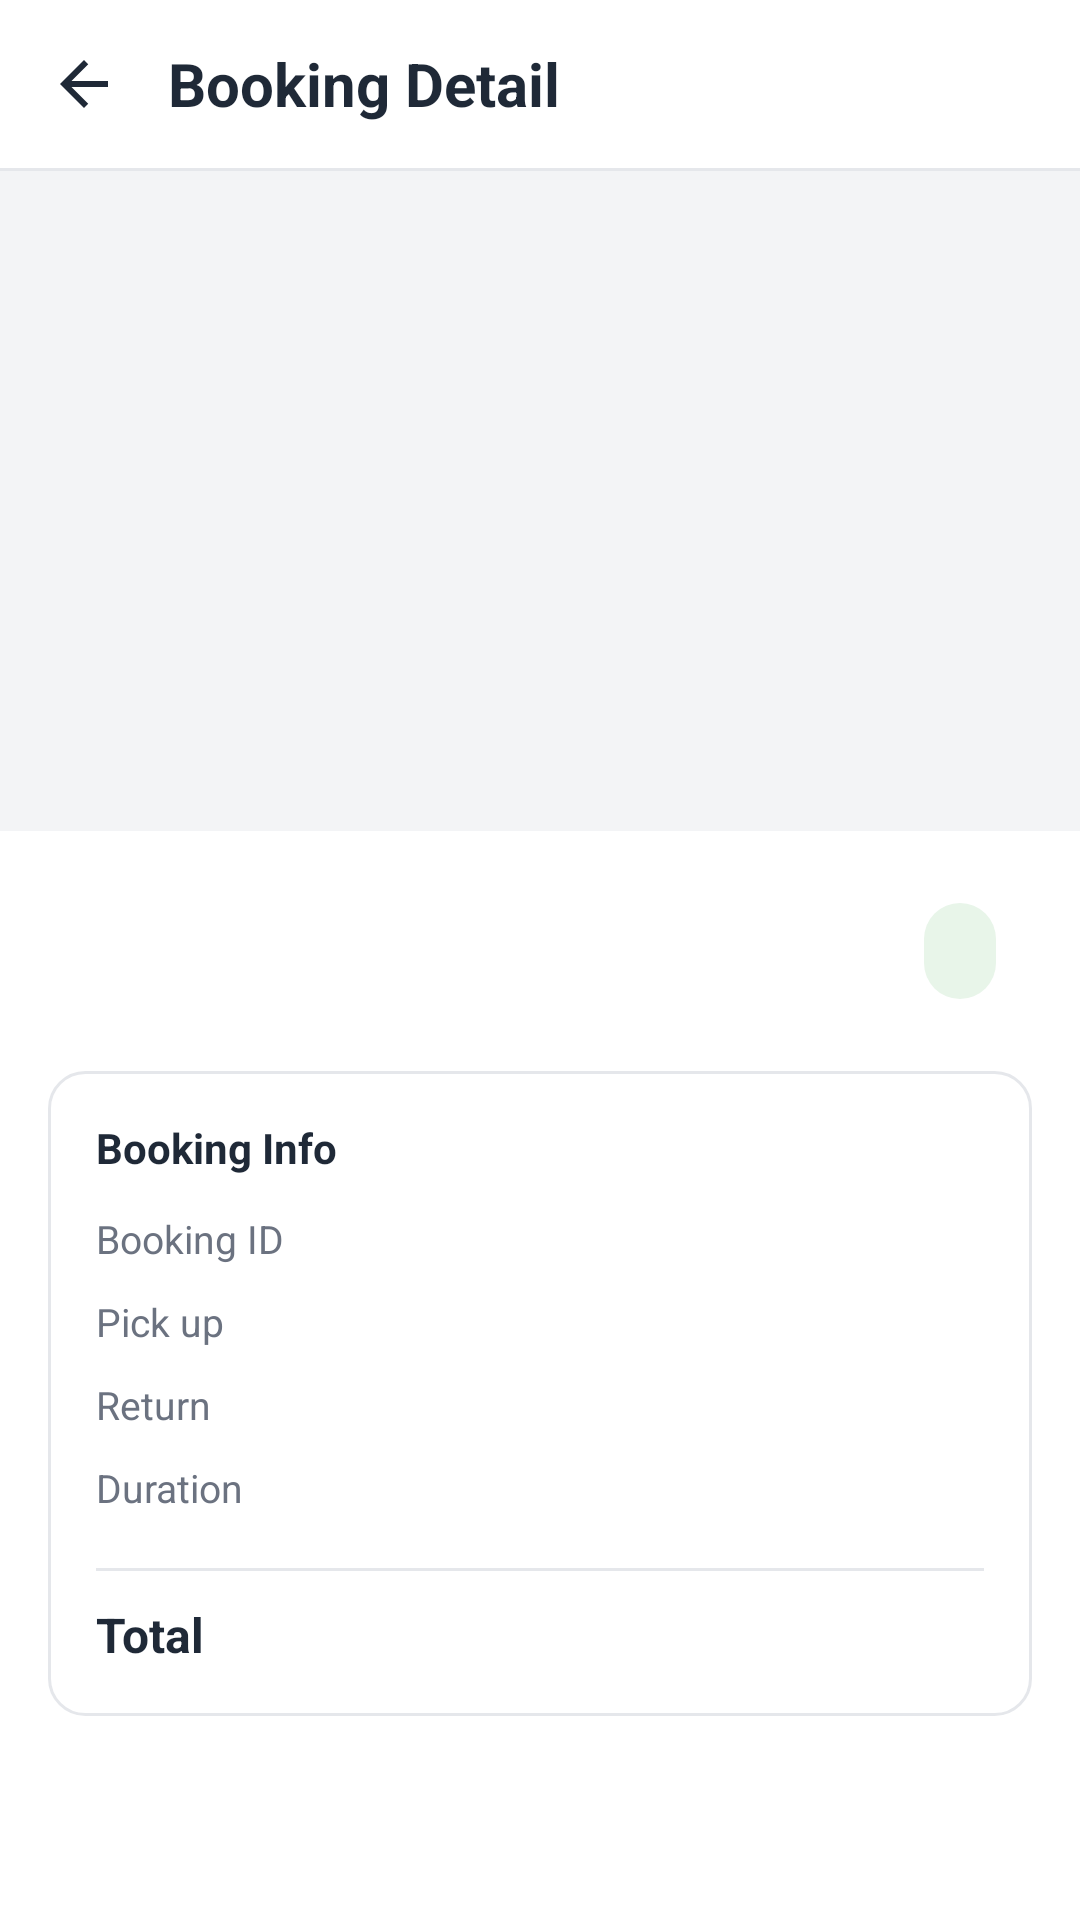

Produce the Android XML layout that renders to this screen, including the resource entries it uses.
<!-- AndroidManifest.xml: activity theme Theme.ChaoloeyApp -->
<!-- res/layout/activity_my_booking_detail.xml -->
<?xml version="1.0" encoding="utf-8"?>
<LinearLayout xmlns:android="http://schemas.android.com/apk/res/android"
    xmlns:app="http://schemas.android.com/apk/res-auto"
    android:layout_width="match_parent"
    android:layout_height="match_parent"
    android:background="@color/login_background"
    android:orientation="vertical">

    
    <LinearLayout
        android:layout_width="match_parent"
        android:layout_height="56dp"
        android:gravity="center_vertical"
        android:paddingStart="16dp"
        android:paddingEnd="16dp">

        <ImageView
            android:id="@+id/backButton"
            android:layout_width="24dp"
            android:layout_height="24dp"
            android:contentDescription="Back"
            android:src="@drawable/ic_back"
            android:clickable="true"
            android:focusable="true"
            app:tint="@color/login_text_primary" />

        <TextView
            android:layout_width="0dp"
            android:layout_height="wrap_content"
            android:layout_marginStart="16dp"
            android:layout_weight="1"
            android:text="Booking Detail"
            android:textColor="@color/login_text_primary"
            android:textSize="20sp"
            android:textStyle="bold" />
    </LinearLayout>

    
    <View
        android:layout_width="match_parent"
        android:layout_height="1dp"
        android:background="@color/login_input_border" />

    <ScrollView
        android:layout_width="match_parent"
        android:layout_height="match_parent">

        <LinearLayout
            android:layout_width="match_parent"
            android:layout_height="wrap_content"
            android:orientation="vertical">

            
            <ImageView
                android:id="@+id/carImageView"
                android:layout_width="match_parent"
                android:layout_height="220dp"
                android:contentDescription="Car image"
                android:scaleType="centerCrop"
                android:background="@color/login_input_background" />

            <LinearLayout
                android:layout_width="match_parent"
                android:layout_height="wrap_content"
                android:orientation="vertical"
                android:padding="16dp">

                
                <LinearLayout
                    android:layout_width="match_parent"
                    android:layout_height="wrap_content"
                    android:gravity="center_vertical"
                    android:orientation="horizontal"
                    android:layout_marginBottom="16dp">

                    <TextView
                        android:id="@+id/carNameTextView"
                        android:layout_width="0dp"
                        android:layout_height="wrap_content"
                        android:layout_weight="1"
                        android:textColor="@color/login_text_primary"
                        android:textSize="20sp"
                        android:textStyle="bold" />

                    <com.google.android.material.chip.Chip
                        android:id="@+id/statusChip"
                        android:layout_width="wrap_content"
                        android:layout_height="wrap_content"
                        android:textSize="12sp"
                        app:chipBackgroundColor="@color/booking_confirmed_bg"
                        app:closeIconEnabled="false" />
                </LinearLayout>

                
                <LinearLayout
                    android:layout_width="match_parent"
                    android:layout_height="wrap_content"
                    android:background="@drawable/card_background"
                    android:orientation="vertical"
                    android:padding="16dp"
                    android:layout_marginBottom="16dp">

                    <TextView
                        android:layout_width="wrap_content"
                        android:layout_height="wrap_content"
                        android:text="Booking Info"
                        android:textColor="@color/login_text_primary"
                        android:textSize="14sp"
                        android:textStyle="bold"
                        android:layout_marginBottom="12dp" />

                    
                    <LinearLayout
                        android:layout_width="match_parent"
                        android:layout_height="wrap_content"
                        android:orientation="horizontal"
                        android:layout_marginBottom="10dp">
                        <TextView
                            android:layout_width="0dp"
                            android:layout_height="wrap_content"
                            android:layout_weight="1"
                            android:text="Booking ID"
                            android:textColor="@color/login_text_secondary"
                            android:textSize="13sp" />
                        <TextView
                            android:id="@+id/bookingIdTextView"
                            android:layout_width="wrap_content"
                            android:layout_height="wrap_content"
                            android:textColor="@color/login_text_primary"
                            android:textSize="13sp"
                            android:textStyle="bold" />
                    </LinearLayout>

                    
                    <LinearLayout
                        android:layout_width="match_parent"
                        android:layout_height="wrap_content"
                        android:orientation="horizontal"
                        android:layout_marginBottom="10dp">
                        <TextView
                            android:layout_width="0dp"
                            android:layout_height="wrap_content"
                            android:layout_weight="1"
                            android:text="Pick up"
                            android:textColor="@color/login_text_secondary"
                            android:textSize="13sp" />
                        <TextView
                            android:id="@+id/startDateTextView"
                            android:layout_width="wrap_content"
                            android:layout_height="wrap_content"
                            android:textColor="@color/login_text_primary"
                            android:textSize="13sp" />
                    </LinearLayout>

                    
                    <LinearLayout
                        android:layout_width="match_parent"
                        android:layout_height="wrap_content"
                        android:orientation="horizontal"
                        android:layout_marginBottom="10dp">
                        <TextView
                            android:layout_width="0dp"
                            android:layout_height="wrap_content"
                            android:layout_weight="1"
                            android:text="Return"
                            android:textColor="@color/login_text_secondary"
                            android:textSize="13sp" />
                        <TextView
                            android:id="@+id/endDateTextView"
                            android:layout_width="wrap_content"
                            android:layout_height="wrap_content"
                            android:textColor="@color/login_text_primary"
                            android:textSize="13sp" />
                    </LinearLayout>

                    
                    <LinearLayout
                        android:layout_width="match_parent"
                        android:layout_height="wrap_content"
                        android:orientation="horizontal"
                        android:layout_marginBottom="10dp">
                        <TextView
                            android:layout_width="0dp"
                            android:layout_height="wrap_content"
                            android:layout_weight="1"
                            android:text="Duration"
                            android:textColor="@color/login_text_secondary"
                            android:textSize="13sp" />
                        <TextView
                            android:id="@+id/durationTextView"
                            android:layout_width="wrap_content"
                            android:layout_height="wrap_content"
                            android:textColor="@color/login_text_primary"
                            android:textSize="13sp" />
                    </LinearLayout>

                    
                    <View
                        android:layout_width="match_parent"
                        android:layout_height="1dp"
                        android:background="@color/login_input_border"
                        android:layout_marginVertical="8dp" />

                    
                    <LinearLayout
                        android:layout_width="match_parent"
                        android:layout_height="wrap_content"
                        android:orientation="horizontal">
                        <TextView
                            android:layout_width="0dp"
                            android:layout_height="wrap_content"
                            android:layout_weight="1"
                            android:text="Total"
                            android:textColor="@color/login_text_primary"
                            android:textSize="16sp"
                            android:textStyle="bold" />
                        <TextView
                            android:id="@+id/totalPriceTextView"
                            android:layout_width="wrap_content"
                            android:layout_height="wrap_content"
                            android:textColor="@color/login_button_primary"
                            android:textSize="18sp"
                            android:textStyle="bold" />
                    </LinearLayout>
                </LinearLayout>

            </LinearLayout>
        </LinearLayout>
    </ScrollView>

</LinearLayout>
<!-- resources referenced by this layout -->
<resources>
  <color name="booking_confirmed_bg">#E8F5E9</color>
  <color name="login_background">#FFFFFF</color>
  <color name="login_button_primary">#1F2937</color>
  <color name="login_input_background">#F3F4F6</color>
  <color name="login_input_border">#E5E7EB</color>
  <color name="login_text_primary">#1F2937</color>
  <color name="login_text_secondary">#6B7280</color>
  <!-- drawable card_background (drawable) -->
  <?xml version="1.0" encoding="utf-8"?>
  <shape xmlns:android="http://schemas.android.com/apk/res/android" android:shape="rectangle">
      <solid android:color="@color/white" />
      <corners android:radius="12dp" />
      <stroke android:width="1dp" android:color="@color/login_input_border" />
  </shape>
  <!-- drawable ic_back (drawable) -->
  <?xml version="1.0" encoding="utf-8"?>
  <vector xmlns:android="http://schemas.android.com/apk/res/android"
      android:width="24dp"
      android:height="24dp"
      android:viewportWidth="24"
      android:viewportHeight="24">
      <path
          android:fillColor="#333333"
          android:pathData="M20,11H7.83l5.59,-5.59L12,4l-8,8 8,8 1.41,-1.41L7.83,13H20v-2z" />
  </vector>
  <style name="Theme.ChaoloeyApp" parent="Theme.MaterialComponents.DayNight.NoActionBar.Bridge">
          <item name="colorPrimary">@color/chaoloey_primary</item>
          <item name="colorPrimaryVariant">@color/chaoloey_primary_dark</item>
          <item name="colorSecondary">@color/chaoloey_accent</item>
          <item name="colorSurface">@color/chaoloey_surface</item>
          <item name="textInputStyle">@style/Widget.MaterialComponents.TextInputLayout.OutlinedBox</item>
          <item name="textAppearanceHeadline6">@style/TextAppearance.MaterialComponents.Headline6</item>
          <item name="textAppearanceSubtitle1">@style/TextAppearance.MaterialComponents.Subtitle1</item>
          <item name="textAppearanceSubtitle2">@style/TextAppearance.MaterialComponents.Subtitle2</item>
          <item name="textAppearanceBody1">@style/TextAppearance.MaterialComponents.Body1</item>
          <item name="textAppearanceBody2">@style/TextAppearance.MaterialComponents.Body2</item>
          <item name="textAppearanceButton">@style/TextAppearance.MaterialComponents.Button</item>
          <item name="textAppearanceCaption">@style/TextAppearance.MaterialComponents.Caption</item>
          <item name="textAppearanceOverline">@style/TextAppearance.MaterialComponents.Overline</item>
          <item name="android:statusBarColor">@color/chaoloey_primary_dark</item>
          <item name="android:navigationBarColor">@color/chaoloey_primary_dark</item>
      </style>
  <color name="white">#FFFFFFFF</color>
  <color name="chaoloey_primary">#0B1730</color>
  <color name="chaoloey_primary_dark">#071225</color>
  <color name="chaoloey_accent">#F4A900</color>
  <color name="chaoloey_surface">#13233F</color>
</resources>
